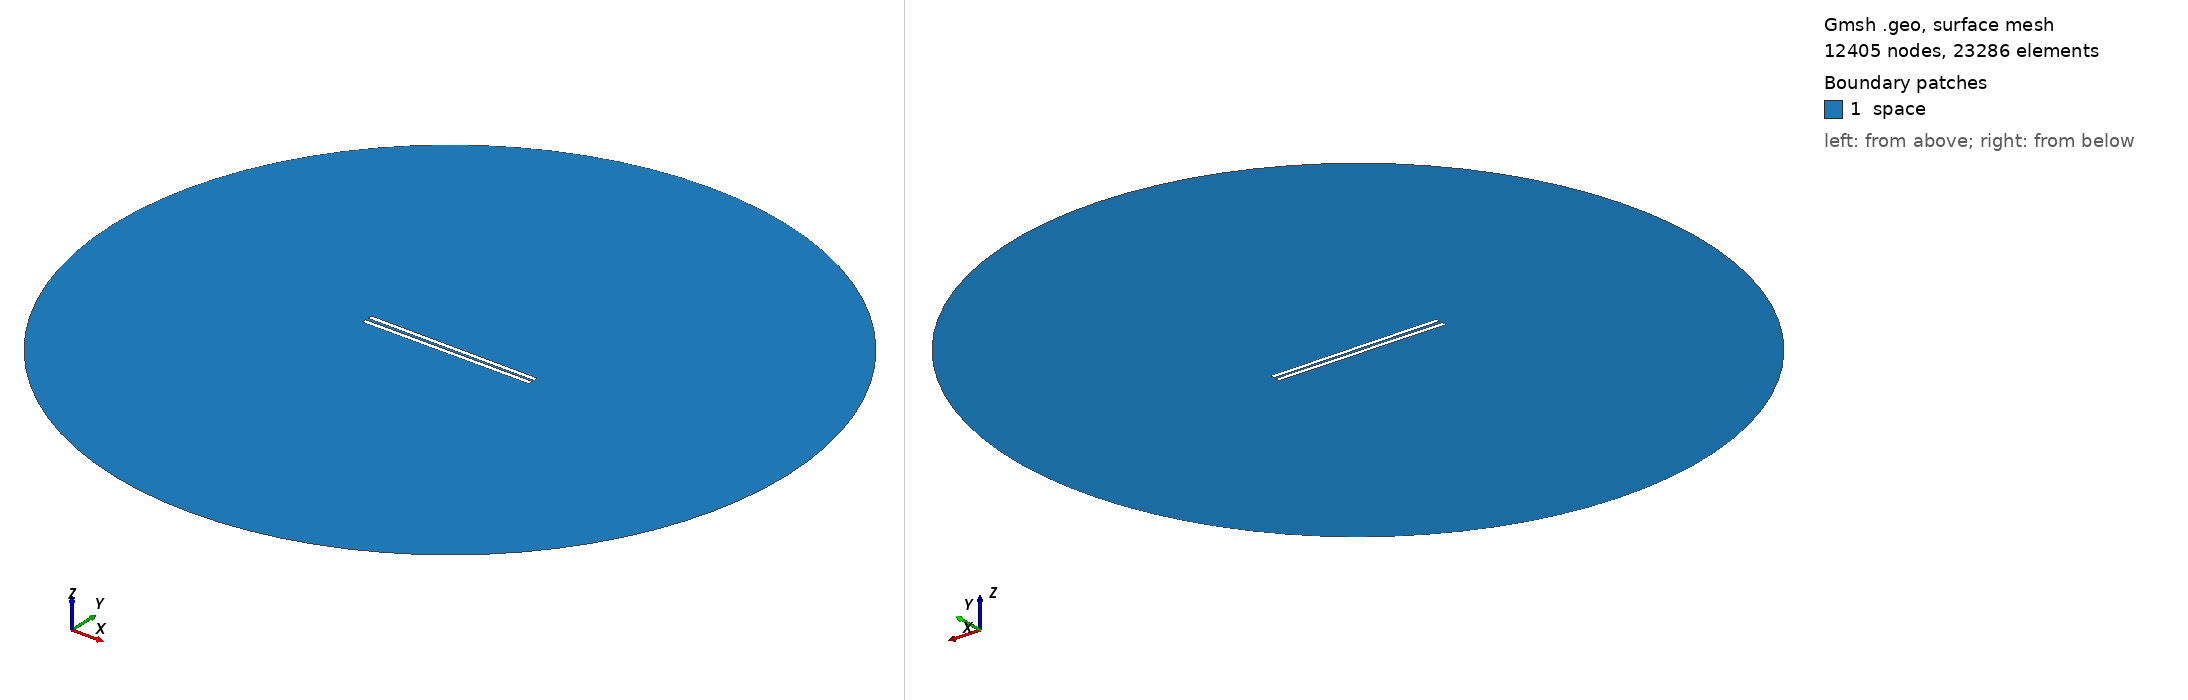

Gmsh geometry script, surface-meshed: 12405 nodes, 23286 surface elements. Boundary patches (legend numbers): 1 space. Left view from above one corner, right view from below the opposite corner. Legend entries are the model's physical surfaces. The drawing asked Gmsh for element sizes between 1% and 20% of the model's largest extent; the script's own settings can give other sizes.

=== 907.geo (drawn) ===
// Set the geometry kernel
SetFactory("OpenCASCADE");

//---------------------------------------
// Rectangles
//---------------------------------------

// Rectangle 1 (top)
Point(1) = {-49.4, 0.75, 0, 1.0};
Point(2) = {49.4, 0.75, 0, 1.0};
Point(3) = {49.4, 3.55, 0, 1.0};
Point(4) = {-49.4, 3.55, 0, 1.0};

Line(1) = {1, 2};
Line(2) = {2, 3};
Line(3) = {3, 4};
Line(4) = {4, 1};

Line Loop(1) = {1, 2, 3, 4};
Plane Surface(1) = {1};

Rotate { {0, 0, 1}, {0,  0.75,  0}, -0.006 } {
  Surface{1};
}

// Rectangle 2 (bottom)
Point(5) = {-49.4, -0.75, 0, 1.0};
Point(6) = {49.4, -0.75, 0, 1.0};
Point(7) = {49.4, -3.55, 0, 1.0};
Point(8) = {-49.4, -3.55, 0, 1.0};

Line(5) = {5, 6};
Line(6) = {6, 7};
Line(7) = {7, 8};
Line(8) = {8, 5};

Line Loop(2) = {5, 6, 7, 8};
Plane Surface(2) = {2}; 


//---------------------------------------
// Circle
//---------------------------------------

// Define points
Point(9) = {0, 0, 0};        // Center
Point(10) = {200, 0, 0};     // Start point
Point(11) = {0, 200, 0};     // 90 degrees
Point(12) = {-200, 0, 0};    // 180 degrees
Point(13) = {0, -200, 0};    // 270 degrees

// Define circle arcs (each needs start, center, end)
Circle(9) = {10, 9, 11};
Circle(10) = {11, 9, 12};
Circle(11) = {12, 9, 13};
Circle(12) = {13, 9, 10};

// Define curve loop and surface if needed
Curve Loop(3) = {9, 10, 11, 12};
Surface(3) = {3};

// Subtract Rectangles from Circle
BooleanDifference{ Surface{3}; Delete; }{ Surface{1}; Surface{2}; Delete; }

//---------------------------------------
// Transfinite Lines and Surface
//---------------------------------------
r = 7;
Transfinite Line {1, 3} = 50*r Using Progression 1;
Transfinite Line {2, 4} = 2*r Using Progression 1;
Transfinite Line {5, 7} = 50*r Using Progression 1;
Transfinite Line {6, 8} = 2*r Using Progression 1;
Transfinite Line {9, 10, 11, 12} = 20 Using Progression 1;

//---------------------------------------
// Define Physical Groups
//---------------------------------------                

//--- Physical Curves
// Physical groups for boundaries
Physical Line("force_segment", 10) = {1};
Physical Line("upper_plate", 11) = {2, 3, 4};
Physical Line("lower_plate", 12) = {5, 6, 7, 8};
Physical Line("boundary", 20) = {9, 10, 11, 12};

//--- Physical Surfaces
Physical Surface("space", 30) = {3};

//---------------------------------------
// 6. Generate the Mesh
//---------------------------------------
Mesh 2;  // 2D mesh generation
